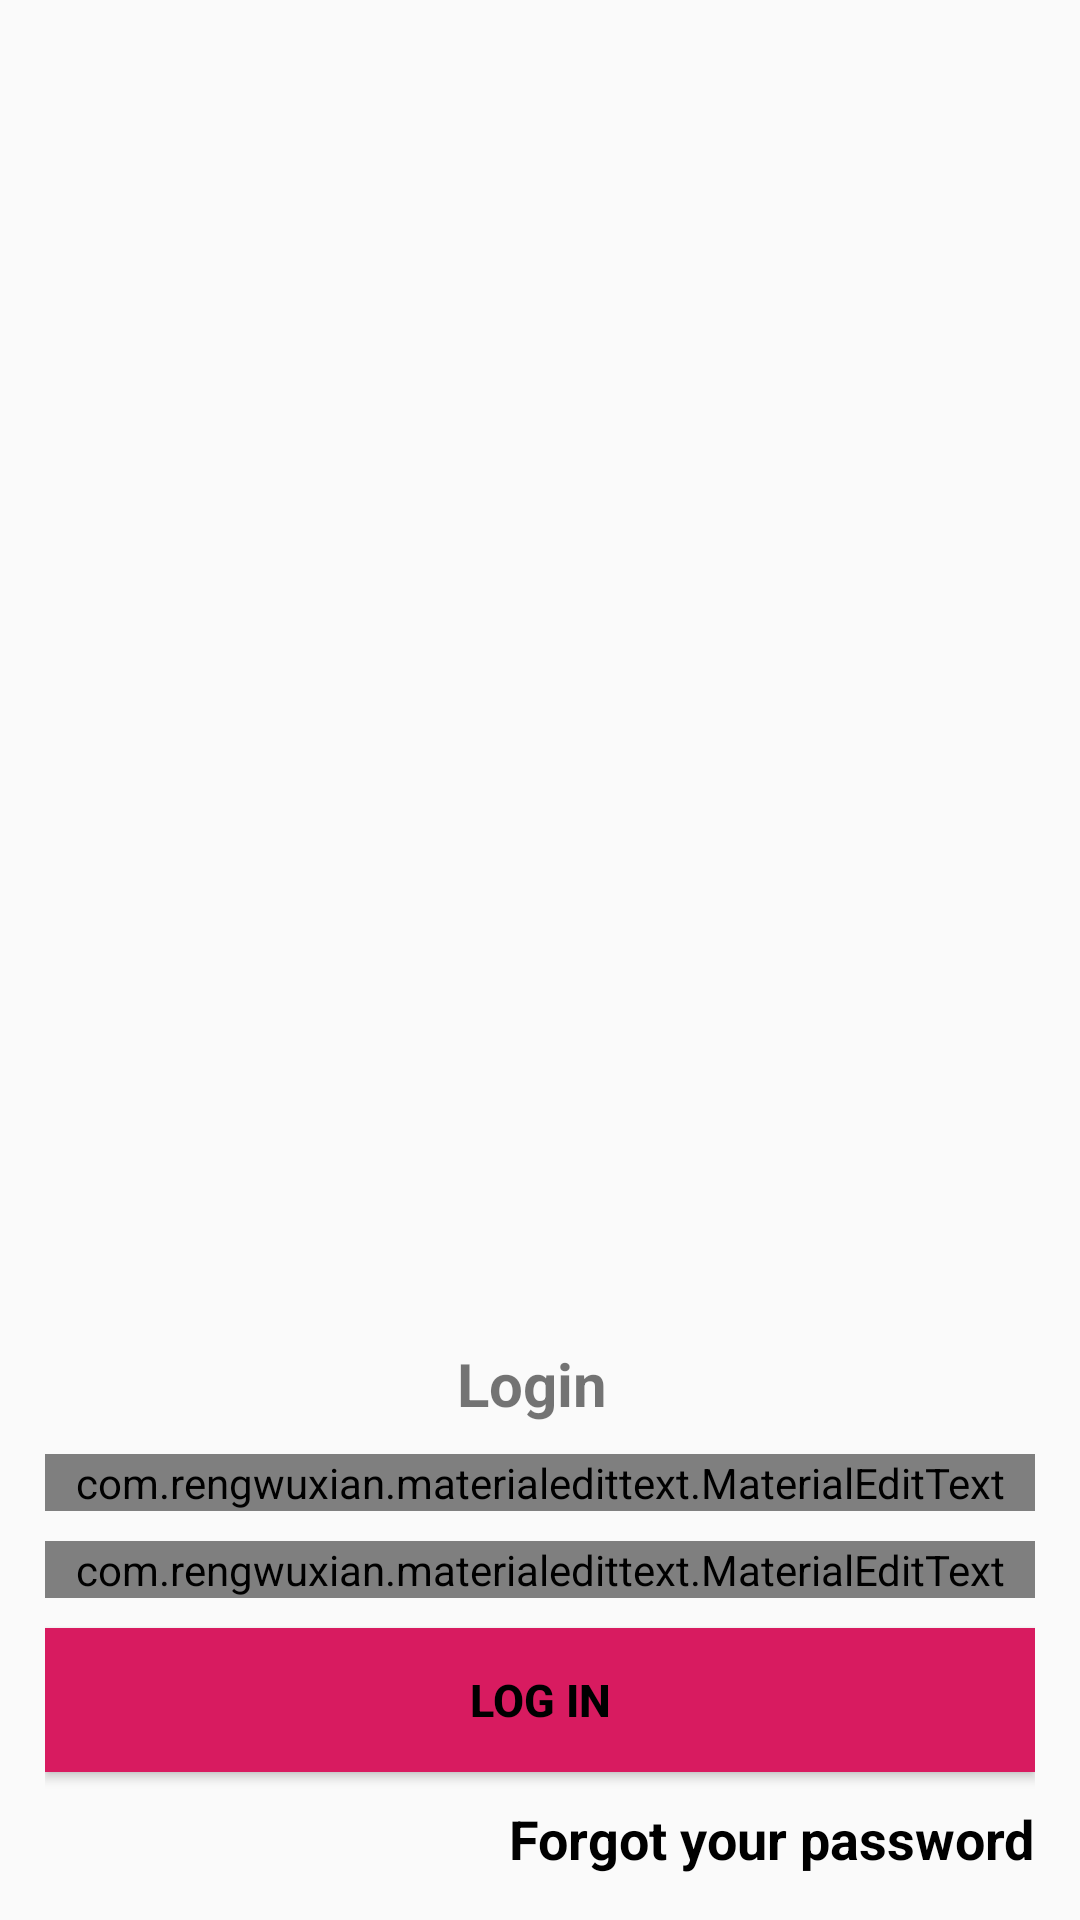

Produce the Android XML layout that renders to this screen, including the resource entries it uses.
<!-- AndroidManifest.xml: application theme AppTheme -->
<!-- res/layout/activity_login_page.xml -->
<?xml version="1.0" encoding="utf-8"?>

<LinearLayout
    xmlns:android="http://schemas.android.com/apk/res/android"
    xmlns:app="http://schemas.android.com/apk/res-auto"
    xmlns:tools="http://schemas.android.com/tools"
    android:layout_width="match_parent"
    android:orientation="vertical"
    android:layout_height="match_parent"
    tools:context=".LoginPage">

    <LinearLayout
        android:layout_width="match_parent"
        android:layout_height="match_parent"
        android:orientation="vertical"
        android:gravity="bottom"
        android:padding="15dp"
        tools:ignore="ObsoleteLayoutParam">

        <TextView
            android:layout_width="wrap_content"
            android:layout_height="wrap_content"
            android:text="Login "
            android:layout_gravity="center"
            android:textSize="20sp"
            android:textStyle="bold"/>

        <com.rengwuxian.materialedittext.MaterialEditText
            android:layout_width="match_parent"
            android:layout_height="wrap_content"
            android:id="@+id/email"
            android:inputType="textEmailAddress"
            android:layout_marginTop="10dp"
            app:met_floatingLabel="normal"
            android:hint="Enter Your Email Id"/>

        <com.rengwuxian.materialedittext.MaterialEditText
            android:layout_width="match_parent"
            android:layout_height="wrap_content"
            android:id="@+id/password"
            android:layout_marginTop="10dp"
            android:inputType="textPassword"
            app:met_floatingLabel="normal"
            android:hint="Enter Your Password"/>

        <Button
            android:layout_width="match_parent"
            android:layout_height="wrap_content"
            android:text="Log In"
            android:textSize="15sp"
            android:textColor="#000"
            android:textStyle="bold"
            android:layout_marginTop="10dp"
            android:background="@color/colorAccent"
            android:id="@+id/loginButtonId"/>

        <TextView
            android:layout_width="wrap_content"
            android:layout_height="wrap_content"
            android:layout_gravity="end"
            android:textSize="18sp"
            android:id="@+id/forgot_password"
            android:layout_marginTop="10dp"
            android:textColor="#000"
            android:textStyle="bold"
            android:text="Forgot your password"/>

    </LinearLayout>

</LinearLayout>
<!-- resources referenced by this layout -->
<resources>
  <color name="colorAccent">#D81B60</color>
  <style name="AppTheme" parent="Theme.AppCompat.Light.DarkActionBar">
          
          <item name="colorPrimary">@color/colorPrimary</item>
          <item name="colorPrimaryDark">@color/colorPrimaryDark</item>
          <item name="colorAccent">@color/colorAccent</item>
      </style>
  <color name="colorPrimary">#ba0912</color>
  <color name="colorPrimaryDark">#d71020</color>
</resources>
